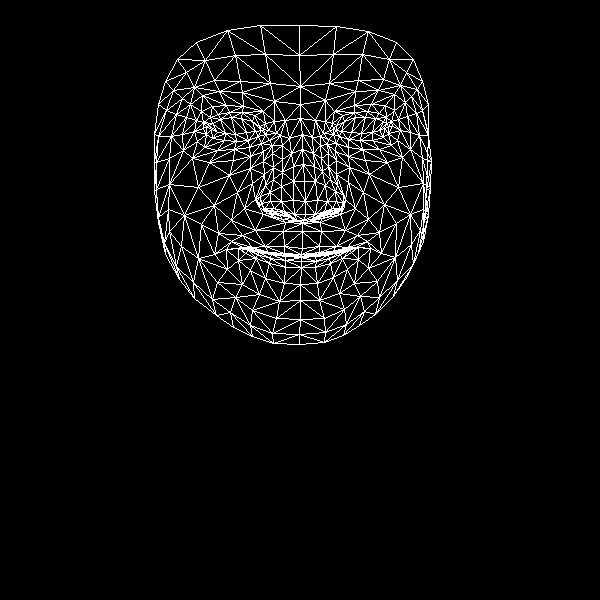

Source data for this figure (header and first rows):
, x, y
0, 302, 248
1, 305, 214
2, 302, 223
3, 293, 166
4, 305, 201
5, 304, 181
6, 302, 134
7, 211, 129
8, 300, 104
9, 300, 86
10, 299, 25
11, 301, 254
12, 301, 256
13, 300, 256
14, 300, 254
15, 301, 257
16, 301, 261
17, 301, 267
18, 300, 284
19, 304, 220
20, 290, 217
21, 165, 81
22, 248, 140
23, 236, 141
24, 224, 140
25, 206, 134
26, 258, 136
27, 229, 112
28, 242, 112
29, 218, 114
30, 210, 117
31, 197, 141
32, 252, 310
33, 206, 126
34, 158, 136
35, 182, 134
36, 237, 192
37, 284, 246
38, 285, 256
39, 265, 246
40, 252, 247
41, 270, 254
42, 259, 252
43, 238, 260
44, 294, 214
45, 293, 200
46, 190, 104
47, 263, 161
48, 261, 203
49, 260, 196
50, 198, 187
51, 293, 181
52, 219, 91
53, 202, 95
54, 177, 59
55, 274, 101
56, 254, 115
57, 226, 249
58, 165, 254
59, 269, 211
... 408 more rows
